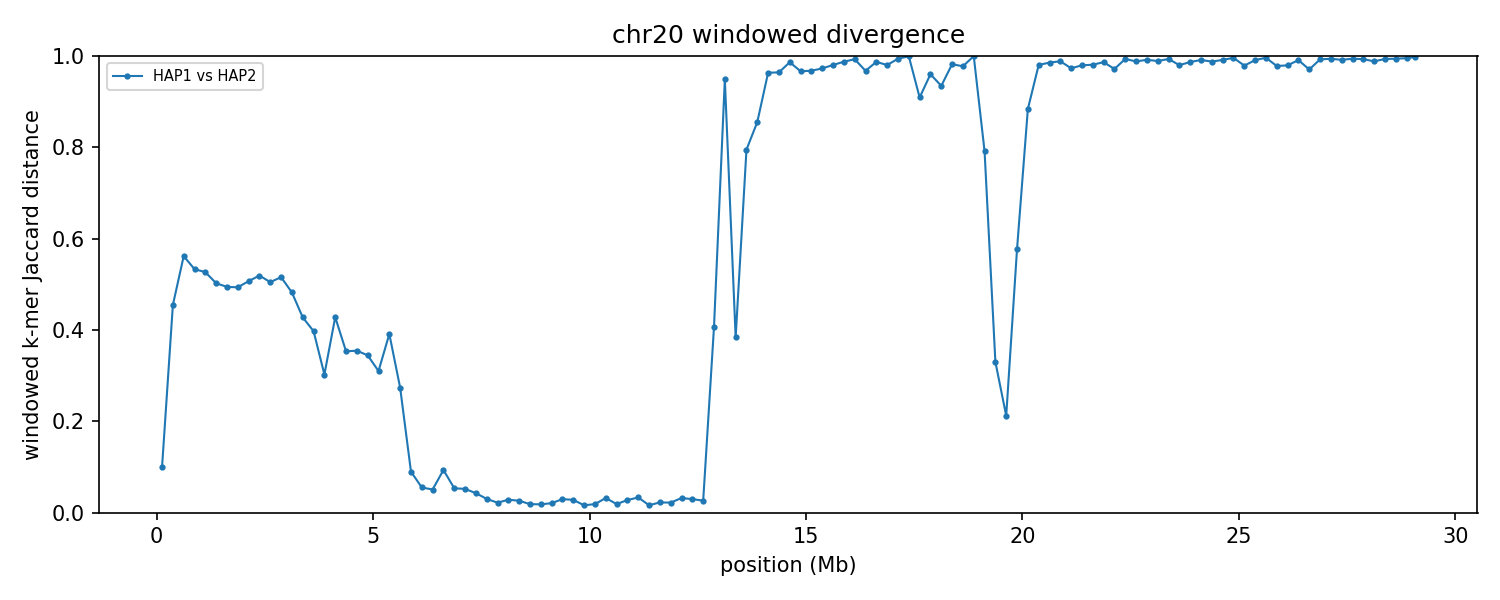

The data file committed next to this chart (first rows):
group	win_start	win_end	unit_a	unit_b	hap_a	hap_b	chrom_a	chrom_b	kmers_a	kmers_b	shared	union	jaccard_distance
chr20	1	250000	HAP1_chr20	HAP2_chr20	HAP1	HAP2	20	20	226481	226765	214681	238565	0.1001
chr20	250001	500000	HAP1_chr20	HAP2_chr20	HAP1	HAP2	20	20	225064	159739	135783	249020	0.4547
chr20	500001	750000	HAP1_chr20	HAP2_chr20	HAP1	HAP2	20	20	241291	227813	142965	326139	0.5616
chr20	750001	1000000	HAP1_chr20	HAP2_chr20	HAP1	HAP2	20	20	230415	235583	148303	317695	0.5332
chr20	1000001	1250000	HAP1_chr20	HAP2_chr20	HAP1	HAP2	20	20	241675	240057	154777	326955	0.5266
chr20	1250001	1500000	HAP1_chr20	HAP2_chr20	HAP1	HAP2	20	20	245053	244953	162841	327165	0.5023
chr20	1500001	1750000	HAP1_chr20	HAP2_chr20	HAP1	HAP2	20	20	238697	244731	162364	321064	0.4943
chr20	1750001	2000000	HAP1_chr20	HAP2_chr20	HAP1	HAP2	20	20	246611	239831	163561	322881	0.4934
chr20	2000001	2250000	HAP1_chr20	HAP2_chr20	HAP1	HAP2	20	20	240278	242598	159475	323401	0.5069
chr20	2250001	2500000	HAP1_chr20	HAP2_chr20	HAP1	HAP2	20	20	246399	246968	160200	333167	0.5192
chr20	2500001	2750000	HAP1_chr20	HAP2_chr20	HAP1	HAP2	20	20	246042	246541	163160	329423	0.5047
chr20	2750001	3000000	HAP1_chr20	HAP2_chr20	HAP1	HAP2	20	20	244095	244350	159385	329060	0.5156
chr20	3000001	3250000	HAP1_chr20	HAP2_chr20	HAP1	HAP2	20	20	223247	243545	159281	307511	0.482
chr20	3250001	3500000	HAP1_chr20	HAP2_chr20	HAP1	HAP2	20	20	242679	184801	155652	271828	0.4274
chr20	3500001	3750000	HAP1_chr20	HAP2_chr20	HAP1	HAP2	20	20	184808	238977	159354	264431	0.3974
chr20	3750001	4000000	HAP1_chr20	HAP2_chr20	HAP1	HAP2	20	20	239873	220540	189196	271217	0.3024
chr20	4000001	4250000	HAP1_chr20	HAP2_chr20	HAP1	HAP2	20	20	183946	182649	133402	233193	0.4279
chr20	4250001	4500000	HAP1_chr20	HAP2_chr20	HAP1	HAP2	20	20	230403	228783	180341	278845	0.3533
chr20	4500001	4750000	HAP1_chr20	HAP2_chr20	HAP1	HAP2	20	20	234118	234160	183690	284588	0.3545
chr20	4750001	5000000	HAP1_chr20	HAP2_chr20	HAP1	HAP2	20	20	240732	242833	191480	292085	0.3444
chr20	5000001	5250000	HAP1_chr20	HAP2_chr20	HAP1	HAP2	20	20	239014	238490	194956	282548	0.31
chr20	5250001	5500000	HAP1_chr20	HAP2_chr20	HAP1	HAP2	20	20	233802	236516	177991	292327	0.3911
chr20	5500001	5750000	HAP1_chr20	HAP2_chr20	HAP1	HAP2	20	20	230001	234962	195661	269302	0.2735
chr20	5750001	6000000	HAP1_chr20	HAP2_chr20	HAP1	HAP2	20	20	216626	215033	205700	225959	0.08966
chr20	6000001	6250000	HAP1_chr20	HAP2_chr20	HAP1	HAP2	20	20	230171	230462	223807	236826	0.05497
chr20	6250001	6500000	HAP1_chr20	HAP2_chr20	HAP1	HAP2	20	20	240645	239547	233875	246317	0.05051
chr20	6500001	6750000	HAP1_chr20	HAP2_chr20	HAP1	HAP2	20	20	135343	135166	128635	141874	0.09331
chr20	6750001	7000000	HAP1_chr20	HAP2_chr20	HAP1	HAP2	20	20	236430	236688	230090	243028	0.05324
chr20	7000001	7250000	HAP1_chr20	HAP2_chr20	HAP1	HAP2	20	20	225723	226140	219916	231947	0.05187
chr20	7250001	7500000	HAP1_chr20	HAP2_chr20	HAP1	HAP2	20	20	229522	238149	228767	238904	0.04243
chr20	7500001	7750000	HAP1_chr20	HAP2_chr20	HAP1	HAP2	20	20	226597	226734	223216	230115	0.02998
chr20	7750001	8000000	HAP1_chr20	HAP2_chr20	HAP1	HAP2	20	20	239895	241604	238114	243385	0.02166
chr20	8000001	8250000	HAP1_chr20	HAP2_chr20	HAP1	HAP2	20	20	234031	233876	230609	237298	0.02819
chr20	8250001	8500000	HAP1_chr20	HAP2_chr20	HAP1	HAP2	20	20	227814	226775	224309	230280	0.02593
chr20	8500001	8750000	HAP1_chr20	HAP2_chr20	HAP1	HAP2	20	20	204487	201388	201047	204828	0.01846
chr20	8750001	9000000	HAP1_chr20	HAP2_chr20	HAP1	HAP2	20	20	84687	85318	84227	85778	0.01808
chr20	9000001	9250000	HAP1_chr20	HAP2_chr20	HAP1	HAP2	20	20	229186	230951	227673	232464	0.02061
chr20	9250001	9500000	HAP1_chr20	HAP2_chr20	HAP1	HAP2	20	20	231002	231073	227575	234500	0.02953
chr20	9500001	9750000	HAP1_chr20	HAP2_chr20	HAP1	HAP2	20	20	237030	236735	233541	240224	0.02782
chr20	9750001	10000000	HAP1_chr20	HAP2_chr20	HAP1	HAP2	20	20	212875	209875	209684	213066	0.01587
chr20	10000001	10250000	HAP1_chr20	HAP2_chr20	HAP1	HAP2	20	20	197181	200503	196973	200711	0.01862
chr20	10250001	10500000	HAP1_chr20	HAP2_chr20	HAP1	HAP2	20	20	215189	215168	211691	218666	0.0319
chr20	10500001	10750000	HAP1_chr20	HAP2_chr20	HAP1	HAP2	20	20	223079	222854	220873	225060	0.0186
chr20	10750001	11000000	HAP1_chr20	HAP2_chr20	HAP1	HAP2	20	20	61095	62280	60830	62545	0.02742
chr20	11000001	11250000	HAP1_chr20	HAP2_chr20	HAP1	HAP2	20	20	71965	70318	69942	72341	0.03316
chr20	11250001	11500000	HAP1_chr20	HAP2_chr20	HAP1	HAP2	20	20	44653	44981	44454	45180	0.01607
chr20	11500001	11750000	HAP1_chr20	HAP2_chr20	HAP1	HAP2	20	20	40903	41029	40505	41427	0.02226
chr20	11750001	12000000	HAP1_chr20	HAP2_chr20	HAP1	HAP2	20	20	189662	192466	188956	193172	0.02183
chr20	12000001	12250000	HAP1_chr20	HAP2_chr20	HAP1	HAP2	20	20	214449	214493	210997	217945	0.03188
chr20	12250001	12500000	HAP1_chr20	HAP2_chr20	HAP1	HAP2	20	20	231073	231187	227680	234580	0.02941
chr20	12500001	12750000	HAP1_chr20	HAP2_chr20	HAP1	HAP2	20	20	228215	227622	224897	230940	0.02617
chr20	12750001	13000000	HAP1_chr20	HAP2_chr20	HAP1	HAP2	20	20	85130	119345	76146	128329	0.4066
chr20	13000001	13250000	HAP1_chr20	HAP2_chr20	HAP1	HAP2	20	20	30647	127122	7669	150100	0.9489
chr20	13250001	13500000	HAP1_chr20	HAP2_chr20	HAP1	HAP2	20	20	157352	169362	124582	202132	0.3837
chr20	13500001	13750000	HAP1_chr20	HAP2_chr20	HAP1	HAP2	20	20	125065	152868	47290	230643	0.795
chr20	13750001	14000000	HAP1_chr20	HAP2_chr20	HAP1	HAP2	20	20	191067	147678	42808	295937	0.8553
chr20	14000001	14250000	HAP1_chr20	HAP2_chr20	HAP1	HAP2	20	20	94114	204418	10538	287994	0.9634
chr20	14250001	14500000	HAP1_chr20	HAP2_chr20	HAP1	HAP2	20	20	200609	178970	13150	366429	0.9641
chr20	14500001	14750000	HAP1_chr20	HAP2_chr20	HAP1	HAP2	20	20	173595	230243	5407	398431	0.9864
chr20	14750001	15000000	HAP1_chr20	HAP2_chr20	HAP1	HAP2	20	20	236747	235064	15283	456528	0.9665
... 57 more rows
